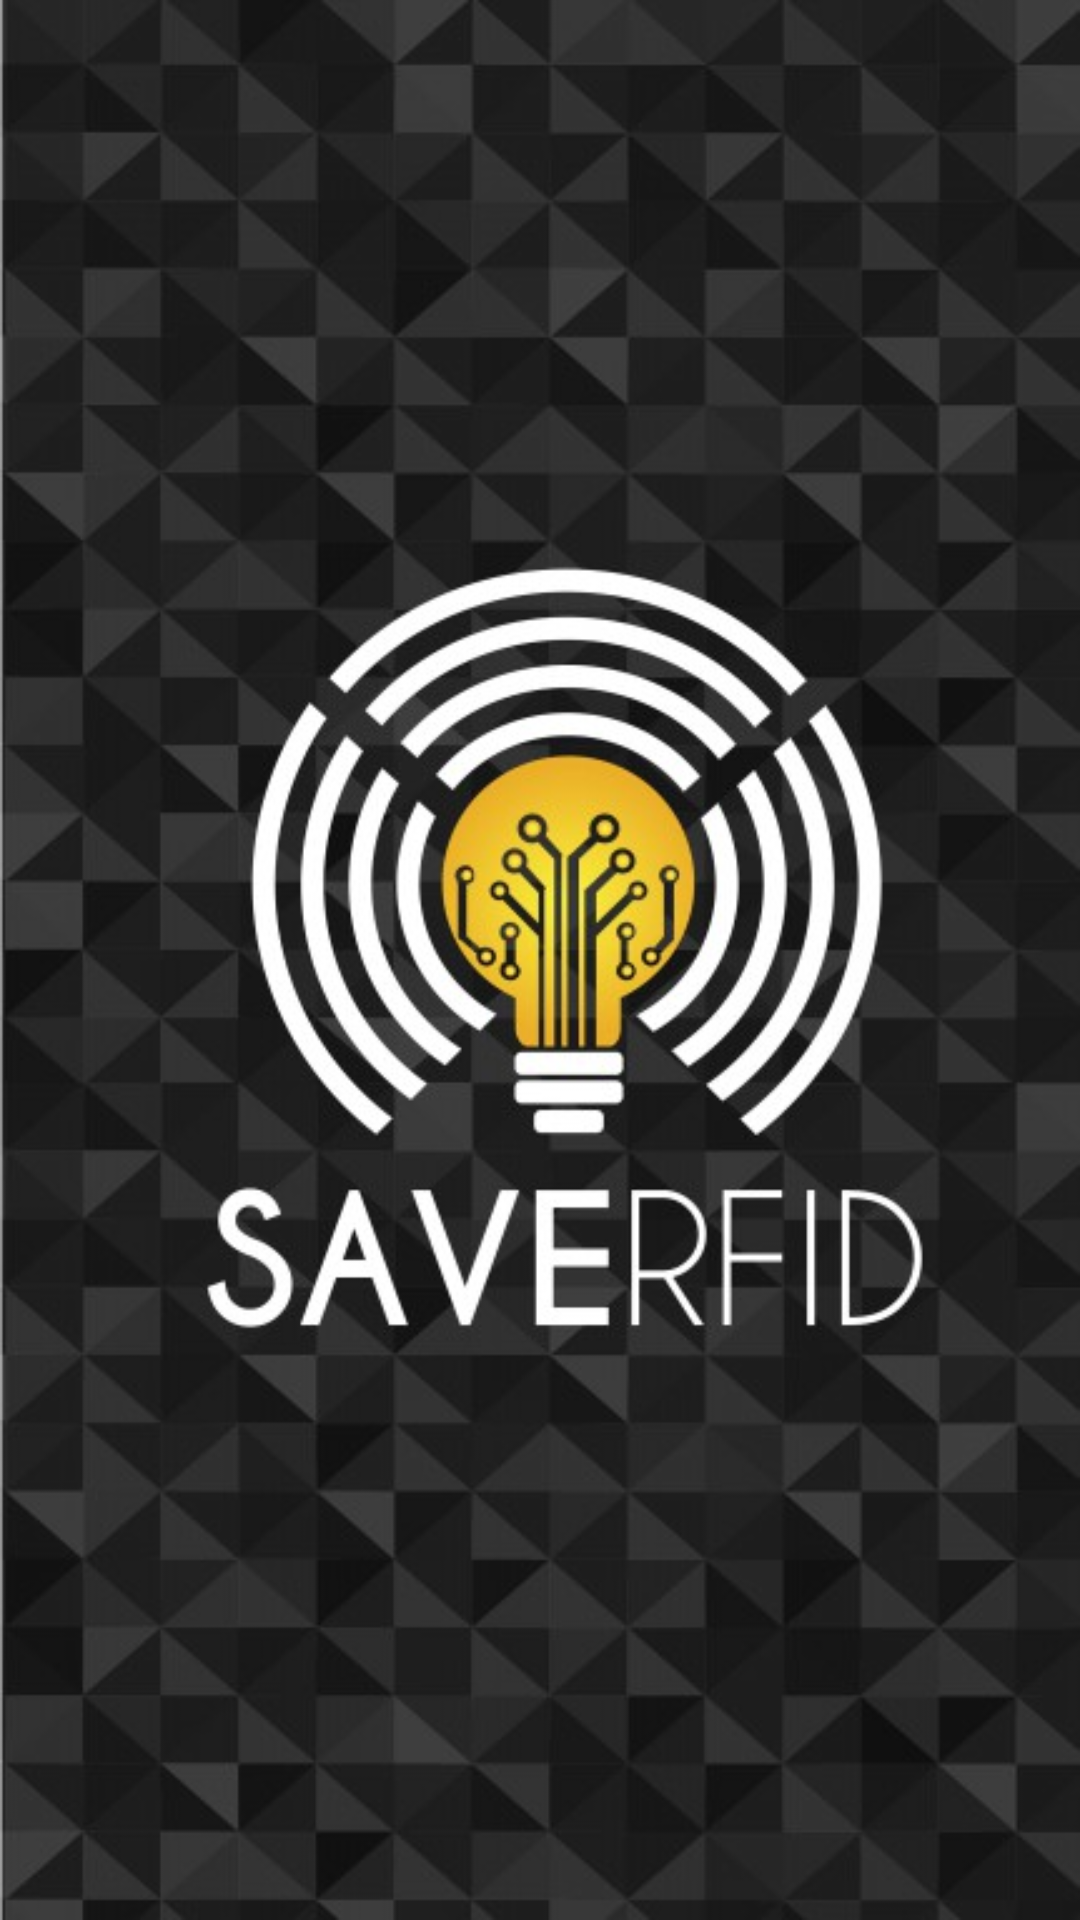

Write the Android layout XML for this screen, with the resource values it uses.
<!-- AndroidManifest.xml: application theme NoTitleBar -->
<!-- res/layout/activity_main.xml -->
<?xml version="1.0" encoding="utf-8"?>
<RelativeLayout xmlns:android="http://schemas.android.com/apk/res/android"
    xmlns:tools="http://schemas.android.com/tools"
    android:layout_width="match_parent"
    android:layout_height="match_parent"
    tools:context="com.example.vicente.saverfid.MainActivity"
    android:background="@drawable/inicio">

</RelativeLayout>
<!-- resources referenced by this layout -->
<resources>
  <!-- drawable inicio: jpg bitmap (drawable, 67000 bytes) -->
  <style name="NoTitleBar" parent="Theme.AppCompat.Light.NoActionBar">
      </style>
</resources>
